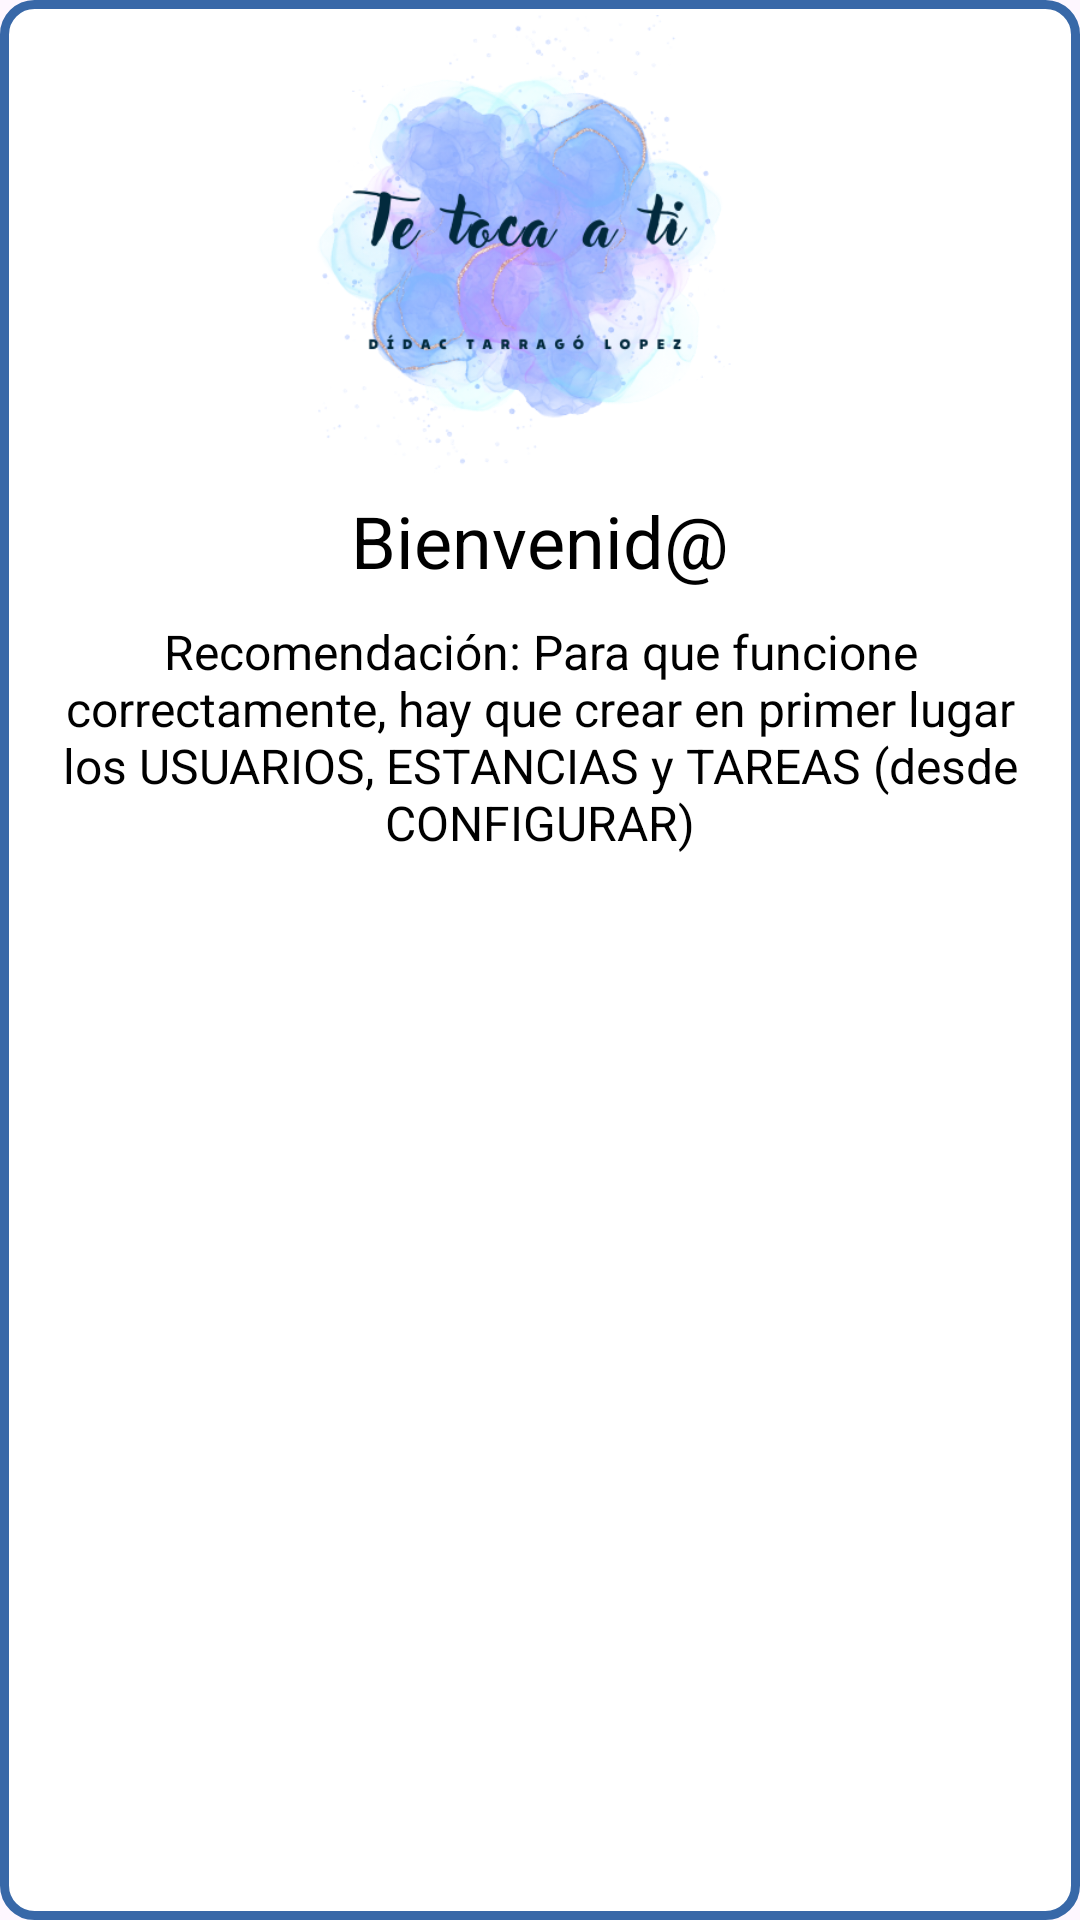

The Android layout XML behind this screen, and the referenced resources:
<!-- AndroidManifest.xml: application theme Theme.HouseSchedule -->
<!-- res/layout/popup_inicio.xml -->
<?xml version="1.0" encoding="utf-8"?>
<RelativeLayout xmlns:android="http://schemas.android.com/apk/res/android"
    xmlns:tools="http://schemas.android.com/tools"
    android:layout_width="350dp"
    android:layout_height="350dp"
    android:layout_gravity="center"
    android:background="@drawable/popupbackground">

    <ImageView
        android:id="@+id/personIV"
        android:layout_width="183dp"
        android:layout_height="153dp"
        android:layout_alignParentTop="true"
        android:layout_centerHorizontal="true"
        android:layout_marginTop="5dp"
        android:src="@drawable/logo" />

    <TextView
        android:id="@+id/username"
        android:layout_width="wrap_content"
        android:layout_height="wrap_content"
        android:layout_below="@+id/personIV"
        android:layout_centerHorizontal="true"
        android:layout_marginTop="6dp"
        android:text="@string/pop_title"
        android:textColor="@color/black"
        android:textSize="24sp" />

    <TextView
        android:id="@+id/descripcion"
        android:layout_width="wrap_content"
        android:layout_height="wrap_content"
        android:layout_below="@+id/username"
        android:layout_alignParentBottom="true"
        android:layout_centerHorizontal="true"
        android:layout_gravity="center"
        android:layout_marginLeft="20dp"
        android:layout_marginTop="10dp"
        android:layout_marginRight="20dp"
        android:layout_marginBottom="20dp"
        android:text="@string/pop_desc"
        android:textAlignment="center"
        android:textColor="@color/black"
        android:textSize="16sp" />

</RelativeLayout>
<!-- resources referenced by this layout -->
<resources>
  <color name="black">#FF000000</color>
  <!-- drawable logo: png bitmap (drawable, 141742 bytes) -->
  <!-- drawable popupbackground (drawable) -->
  <?xml version="1.0" encoding="utf-8"?>
  <shape xmlns:android="http://schemas.android.com/apk/res/android">
      <solid android:color="#ffffff"/>
      <stroke android:width="3dp" android:color="@color/luminoso"/>
      <corners android:radius="10dp"/>
  </shape>
  <string name="pop_desc">Recomendación: 
  
      Para que funcione correctamente, hay que crear en primer lugar los USUARIOS, ESTANCIAS y TAREAS (desde "CONFIGURAR")</string>
  <string name="pop_title">Bienvenid@</string>
  <style name="Theme.HouseSchedule" parent="Base.Theme.HouseSchedule" />
  <color name="luminoso">#3868A8</color>
  <style name="Base.Theme.HouseSchedule" parent="Theme.Material3.DayNight.NoActionBar">
          
          
      </style>
</resources>
